Photos from the image-classification dataset "my_data" in the GitHub repository FSJ-abc/Object-Detection. Its 2 classes are: background, defects.

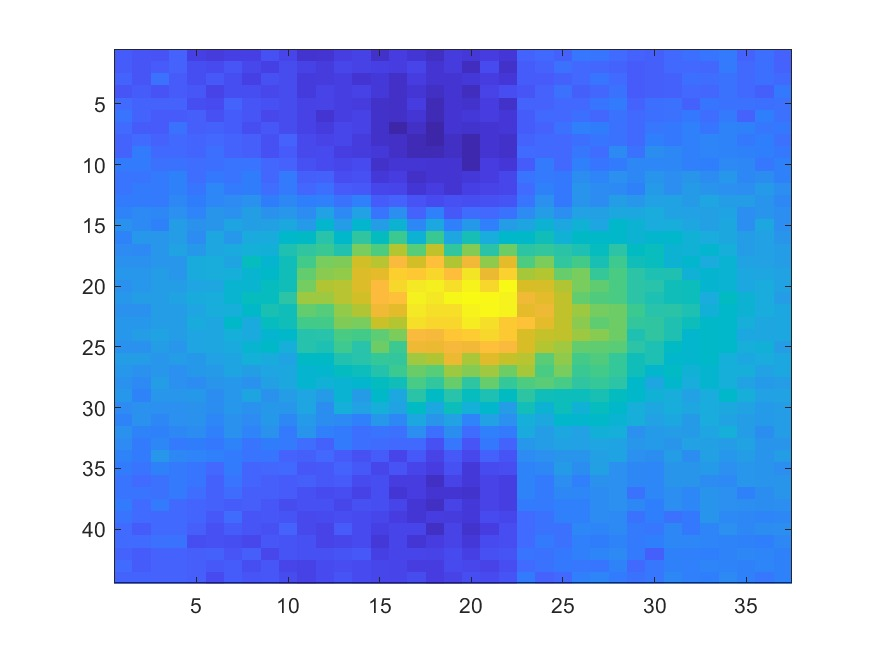
Label: defects

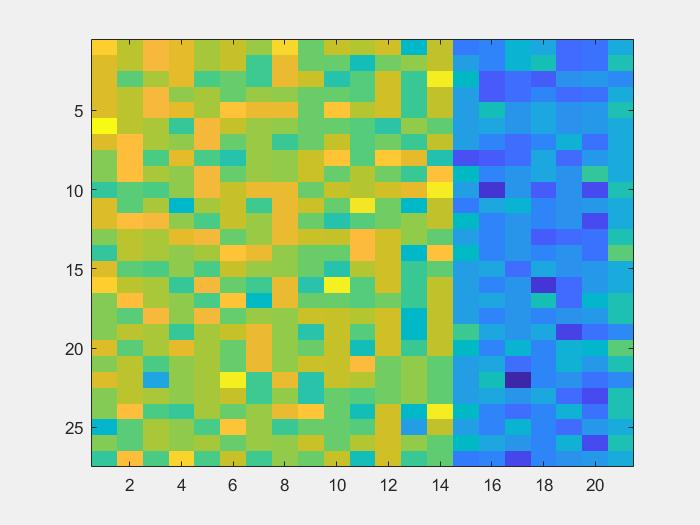
Label: background

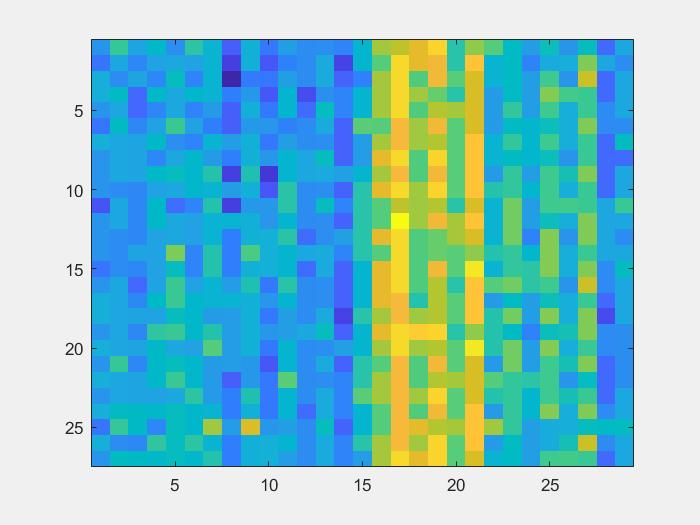
Label: background

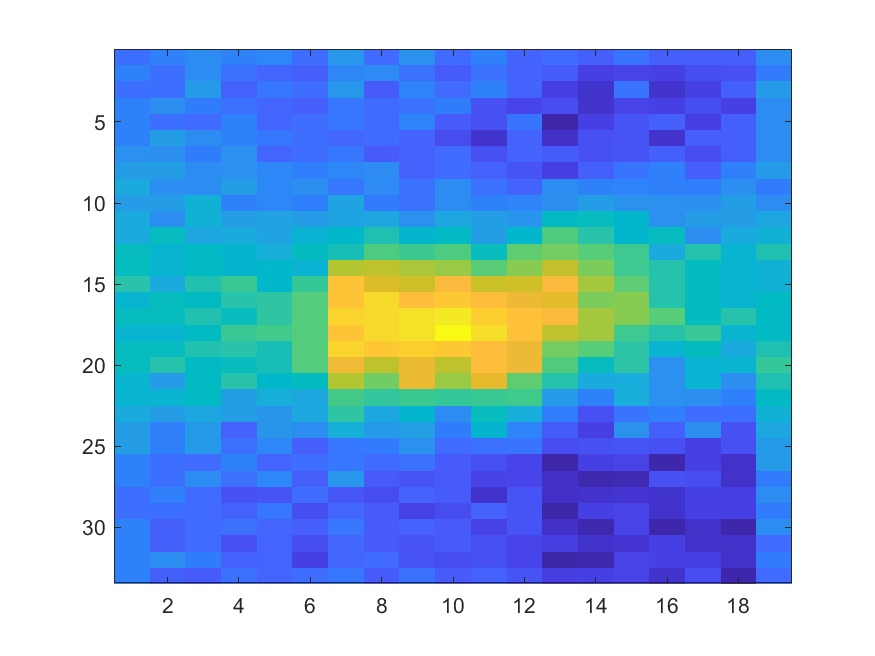
Label: defects

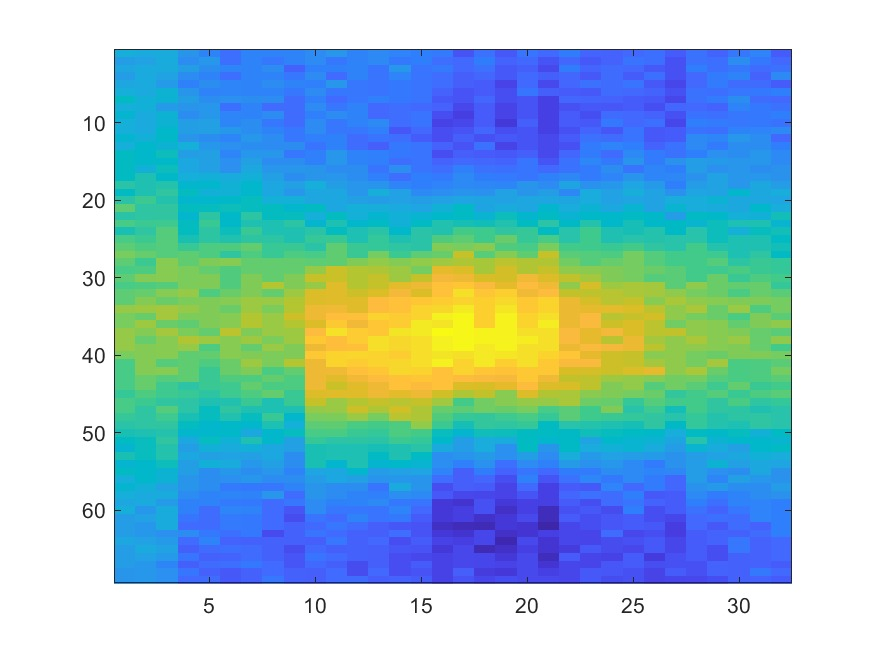
Label: defects

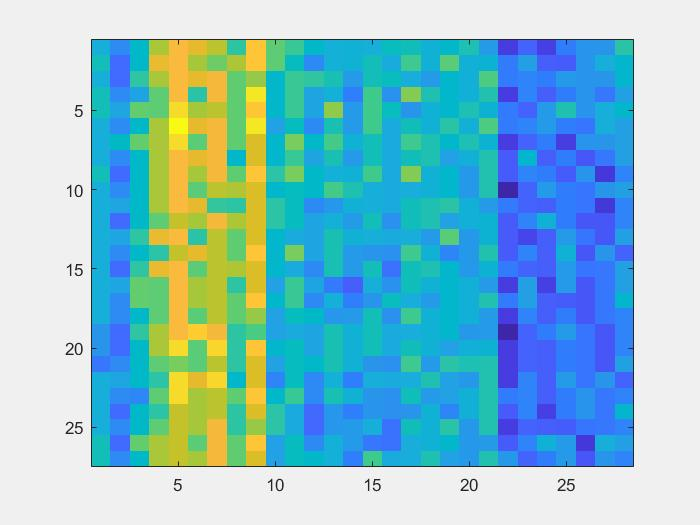
Label: background
